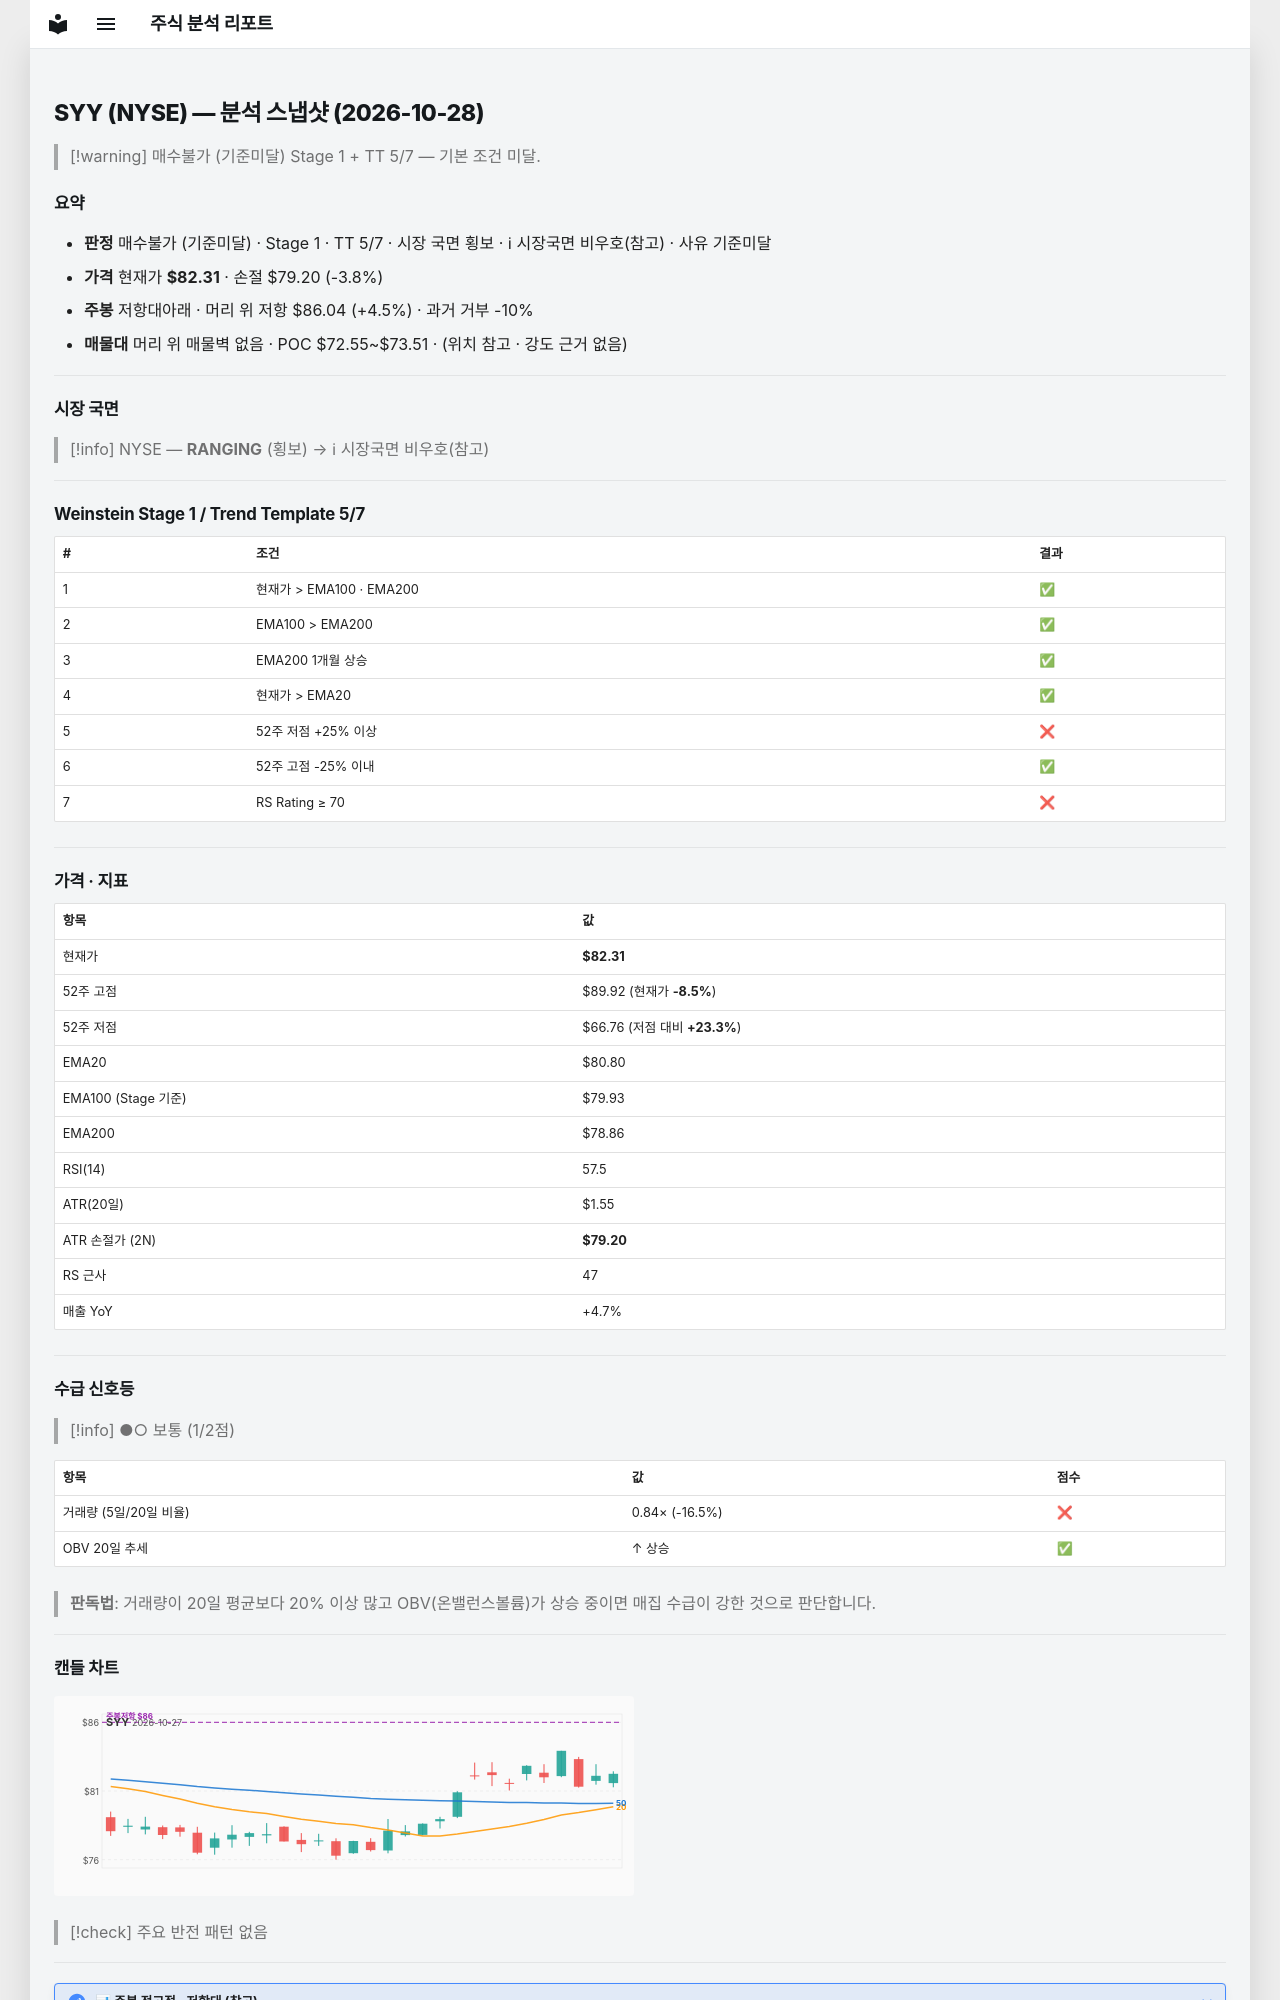

repository: soloandco/stock-reports · page: snapshots/SYY-2026-10-28/index.html · generator: mkdocs

---
type: analysis-snapshot
title: SYY 분석 스냅샷
ticker: SYY
market: NYSE
created: 2026-10-28
updated: 2026-10-28
bar-date: 2026-10-27
verdict: 매수불가
verdict-reason: 기준미달
real-rr: 1.20
sma50-gap-pct: 1.9
weekly-position: 저항대아래
weekly-overhead-price: 86.04
weekly-overhead-pct: 4.5
stage: 1
trend-template-score: 5
tt-max: 7
ma-set: ema-20-100-200
price: 82.30500030517578
stop-price: 79.20324184884086
market-regime: RANGING
supply-demand-score: 1/2
supply-demand-label: 보통
status: tracking
tags:
  - stock-agent
  - watchlist
  - SYY
  - analysis
related:
  - "[[analysis-template]]"
---

# SYY (NYSE) — 분석 스냅샷 (2026-10-28)

> [!warning] 매수불가 (기준미달)
> Stage 1 + TT 5/7 — 기본 조건 미달.

## 요약

- **판정** 매수불가 (기준미달) · Stage 1 · TT 5/7 · 시장 국면 횡보 · ℹ 시장국면 비우호(참고) · 사유 기준미달
- **가격** 현재가 **$82.31** · 손절 $79.20 (-3.8%)
- **주봉** 저항대아래 · 머리 위 저항 $86.04 (+4.5%) · 과거 거부 -10%
- **매물대** 머리 위 매물벽 없음 · POC $72.55~$73.51 · (위치 참고 · 강도 근거 없음)

---

## 시장 국면

> [!info] NYSE — **RANGING** (횡보) → ℹ 시장국면 비우호(참고)

---

## Weinstein Stage 1 / Trend Template 5/7

| # | 조건 | 결과 |
|---|------|------|
| 1 | 현재가 > EMA100 · EMA200 | ✅ |
| 2 | EMA100 > EMA200 | ✅ |
| 3 | EMA200 1개월 상승 | ✅ |
| 4 | 현재가 > EMA20 | ✅ |
| 5 | 52주 저점 +25% 이상 | ❌ |
| 6 | 52주 고점 -25% 이내 | ✅ |
| 7 | RS Rating ≥ 70 | ❌ |

---

## 가격 · 지표

| 항목 | 값 |
|------|---|
| 현재가 | **$82.31** |
| 52주 고점 | $89.92 (현재가 **-8.5%**) |
| 52주 저점 | $66.76 (저점 대비 **+23.3%**) |
| EMA20 | $80.80 |
| EMA100 (Stage 기준) | $79.93 |
| EMA200 | $78.86 |
| RSI(14) | 57.5 |
| ATR(20일) | $1.55 |
| ATR 손절가 (2N) | **$79.20** |
| RS 근사 | 47 |
| 매출 YoY | +4.7% |

---
## 수급 신호등

> [!info] ●○ 보통 (1/2점)

| 항목 | 값 | 점수 |
|------|------|------|
| 거래량 (5일/20일 비율) | 0.84× (-16.5%) | ❌ |
| OBV 20일 추세 | ↑ 상승 | ✅ |

> **판독법**: 거래량이 20일 평균보다 20% 이상 많고 OBV(온밸런스볼륨)가 상승 중이면 매집 수급이 강한 것으로 판단합니다.

---
